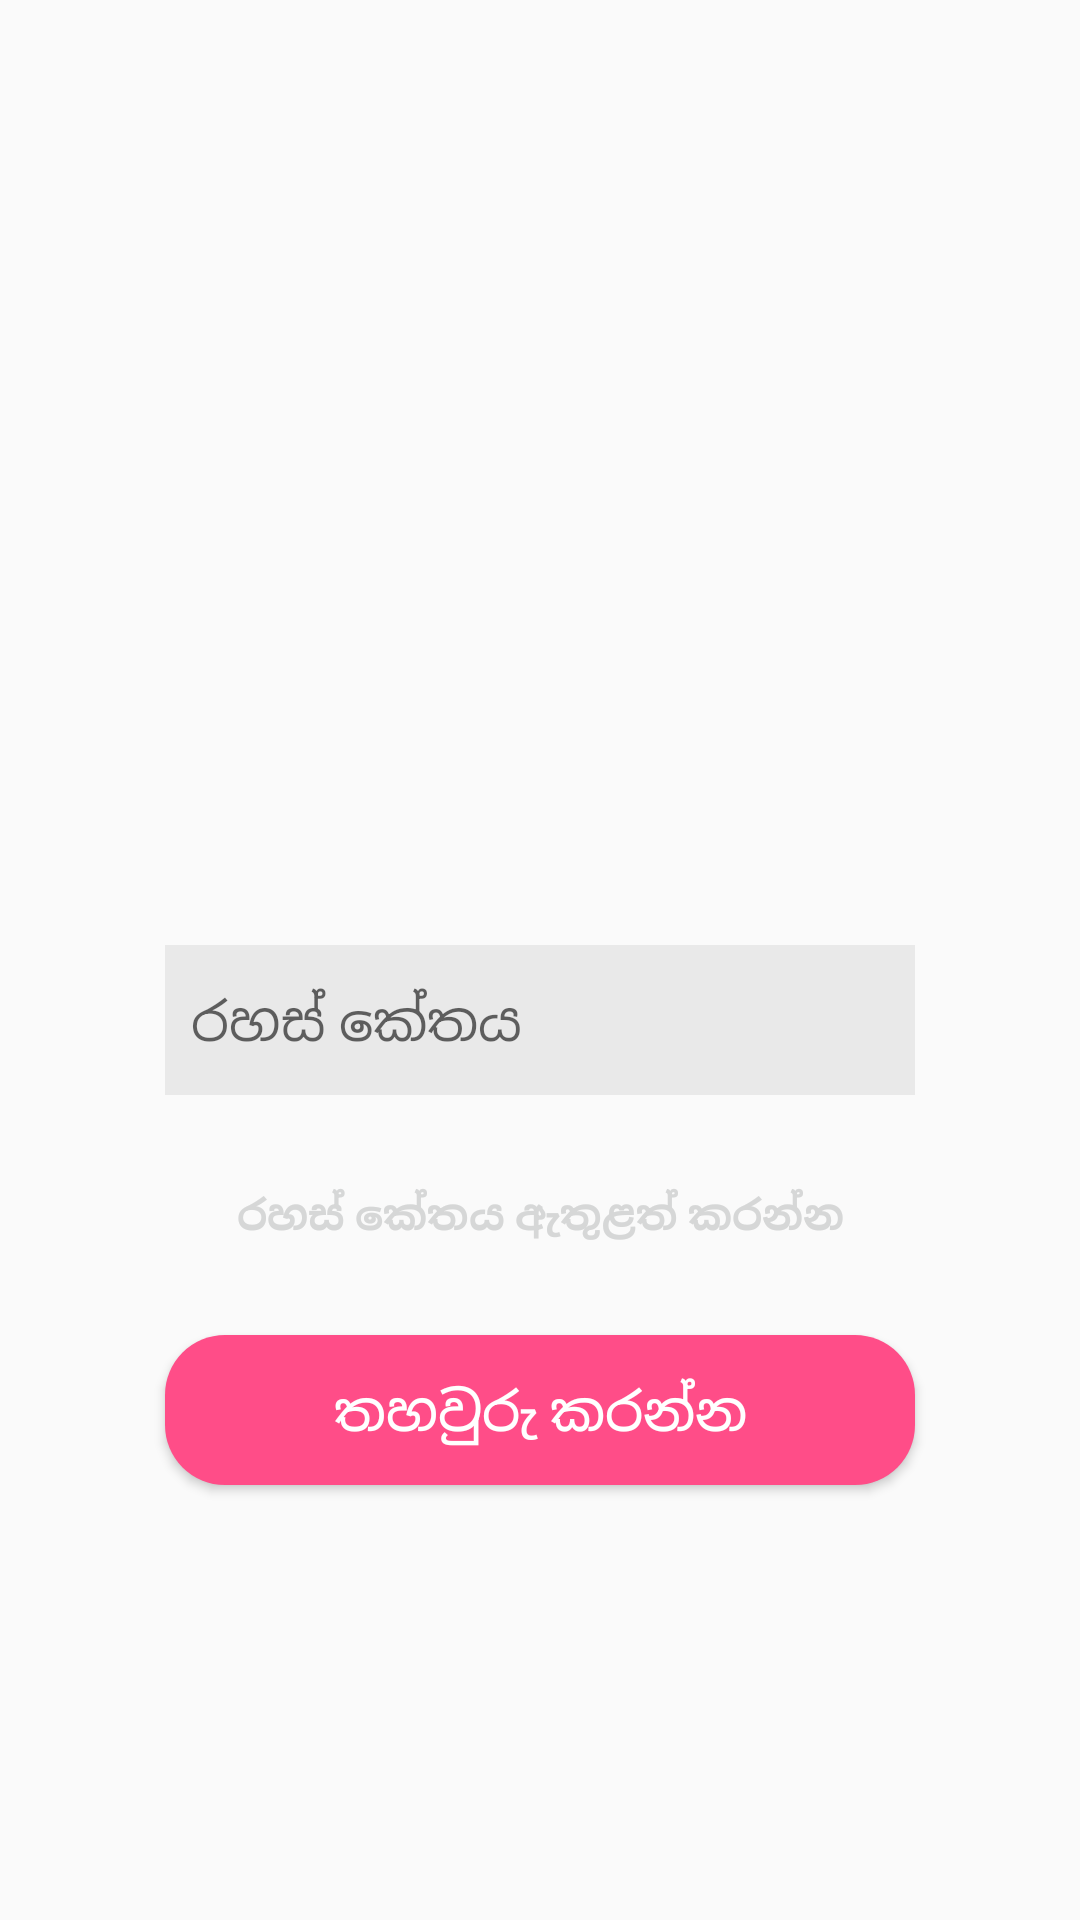

Produce the Android XML layout that renders to this screen, including the resource entries it uses.
<!-- AndroidManifest.xml: application theme AppTheme -->
<!-- res/layout/activity_verify_code.xml -->
<?xml version="1.0" encoding="utf-8"?>
<RelativeLayout xmlns:android="http://schemas.android.com/apk/res/android"
    xmlns:app="http://schemas.android.com/apk/res-auto"
    xmlns:tools="http://schemas.android.com/tools"
    android:layout_width="match_parent"
    android:layout_height="match_parent"
    android:background="@drawable/gradient"
    android:visibility="visible"
    tools:context="com.example.achini.elefriend.VerifyCodeActivity">

    <ImageView
        android:id="@+id/imageView2"
        android:layout_width="300dp"
        android:layout_height="200dp"
        android:layout_alignParentTop="true"
        android:layout_centerHorizontal="true"
        android:layout_marginTop="60dp"
        android:cropToPadding="false"
        app:srcCompat="@drawable/elefriend" />

    <EditText
        android:id="@+id/editText2"
        android:layout_width="250dp"
        android:layout_height="50dp"
        android:layout_below="@+id/imageView2"
        android:layout_centerHorizontal="true"
        android:layout_marginTop="55dp"
        android:background="#11000000"
        android:drawableLeft="@drawable/ic_action_verify"
        android:ems="10"
        android:hint="  රහස් කේතය "
        android:inputType="textPersonName"
        android:textColor="@android:color/background_light"
        android:textSize="18dp" />


    <TextView
        android:id="@+id/textView4"
        android:layout_width="300dp"
        android:layout_height="50dp"
        android:layout_below="@+id/editText2"
        android:layout_centerHorizontal="true"
        android:layout_marginTop="30dp"
        android:text="රහස් කේතය ඇතුළත් කරන්න"
        android:textAlignment="center"
        android:textColor="?attr/colorButtonNormal"
        android:textSize="14sp"
        android:textStyle="bold" />

    <Button
        android:id="@+id/button2"
        android:layout_width="250dp"
        android:layout_height="50dp"
        android:layout_below="@+id/textView4"
        android:layout_centerHorizontal="true"
        android:layout_marginTop="0dp"
        android:background="@drawable/buttonselector"
        android:text="තහවුරු කරන්න"
        android:textColor="@color/cardview_light_background"
        android:textSize="18sp" />

    



</RelativeLayout>
<!-- resources referenced by this layout -->
<resources>
  <color name="colorAccent">#ff4081</color>
  <!-- drawable buttonselector (drawable) -->
  <?xml version="1.0" encoding="utf-8"?>
  <selector xmlns:android="http://schemas.android.com/apk/res/android">
      <item android:drawable="@drawable/buttonstyle"/>
      <item android:drawable="@drawable/buttonclick" android:state_pressed="true"/>
  
  </selector>
  <!-- drawable elefriend: png bitmap (drawable, 90086 bytes) -->
  <style name="AppTheme" parent="Theme.AppCompat.Light.DarkActionBar">
          
          <item name="colorPrimary">@color/colorPrimary</item>
          <item name="colorPrimaryDark">@color/colorPrimaryDark</item>
          <item name="colorAccent">@color/colorAccent</item>
      </style>
  <!-- drawable buttonstyle (drawable) -->
  <?xml version="1.0" encoding="utf-8"?>
  <shape android:shape="rectangle"
      xmlns:android="http://schemas.android.com/apk/res/android">
      <solid android:color="#ff4d88"/>
      <stroke android:color="#8A2BE2"/>
      <corners android:radius="20dp"/>
  
  </shape>
  <!-- drawable buttonclick (drawable) -->
  <?xml version="1.0" encoding="utf-8"?>
  <shape android:shape="oval"
      xmlns:android="http://schemas.android.com/apk/res/android">
      <solid android:color="#f23557"/>
  
  </shape>
  <color name="colorPrimary">#3f51b5</color>
  <color name="colorPrimaryDark">#303f9f</color>
</resources>
